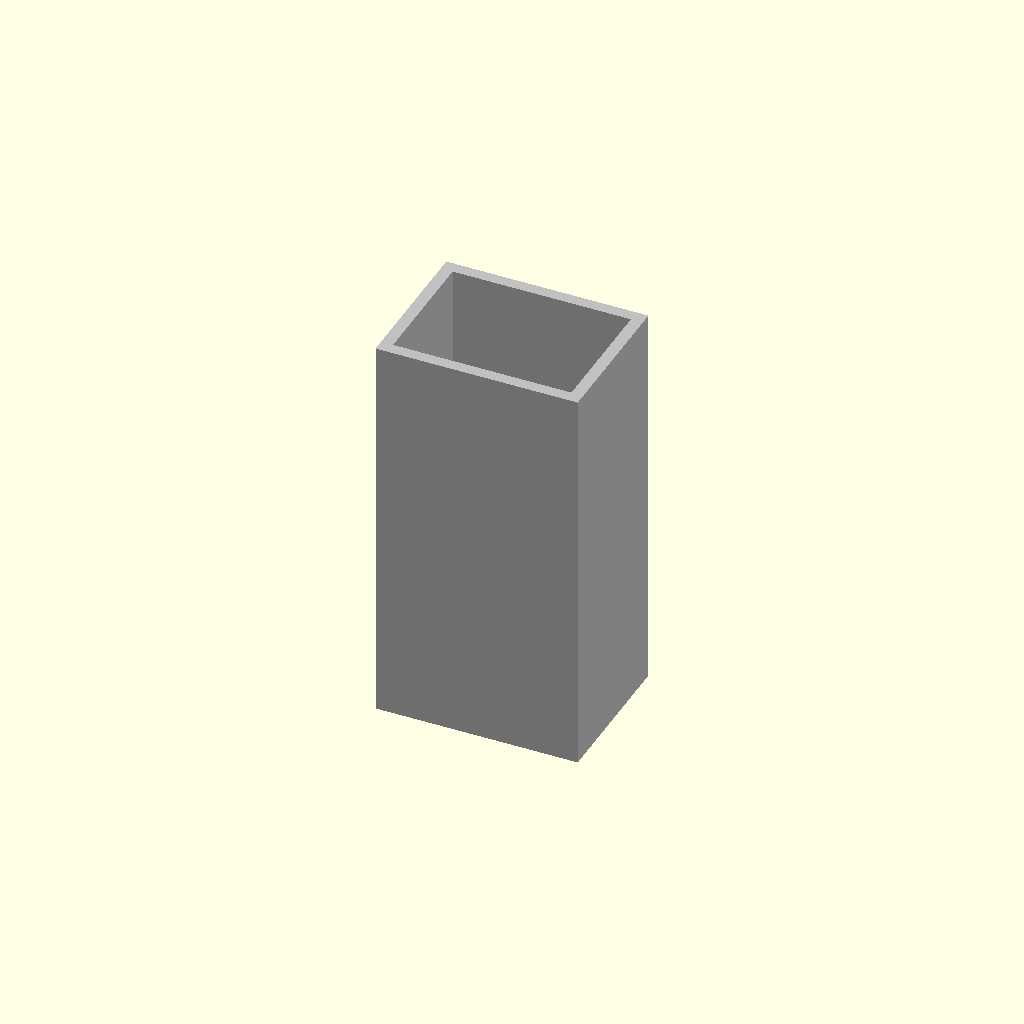
Cell 1 — every parameter at its default value.
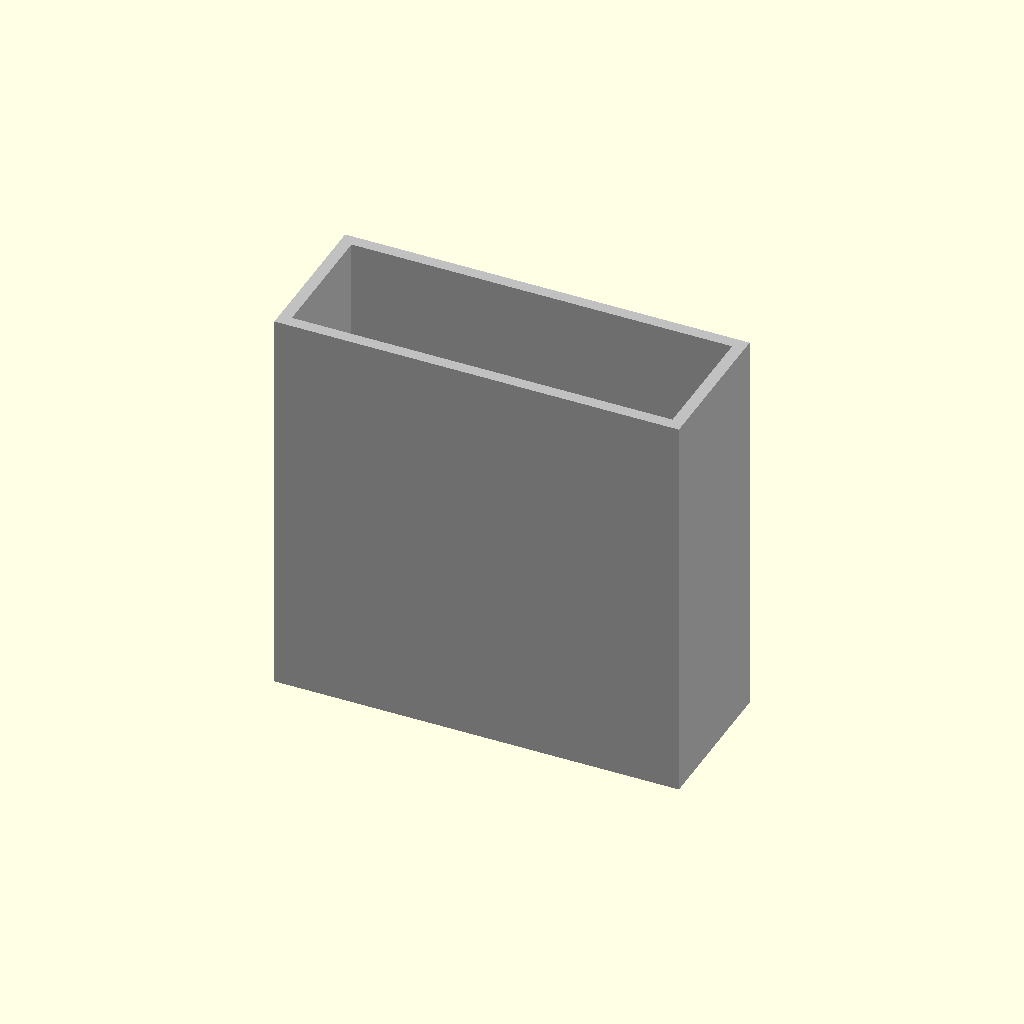
Cell 2: the same model with outer_width_mm = 101.6.
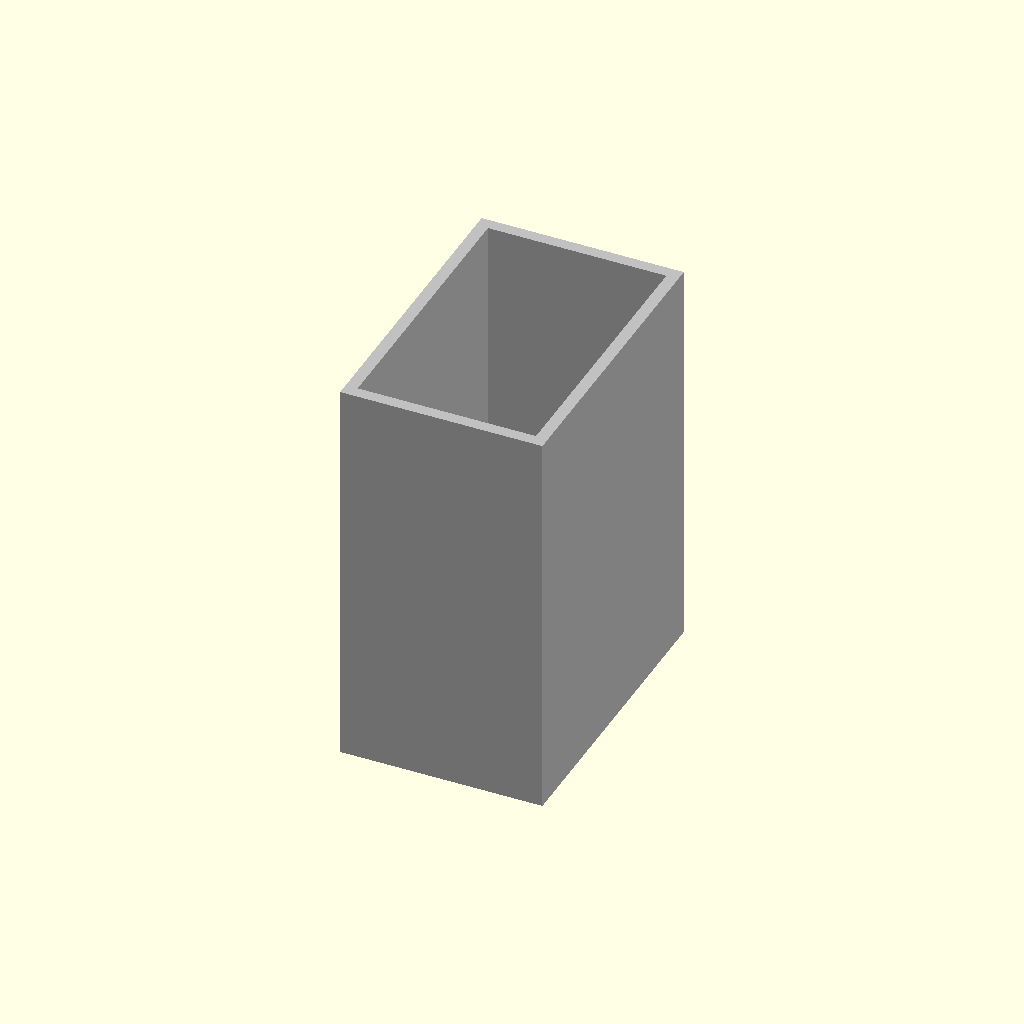
Cell 3 — outer_height_mm set to 76.2, the other parameters unchanged.
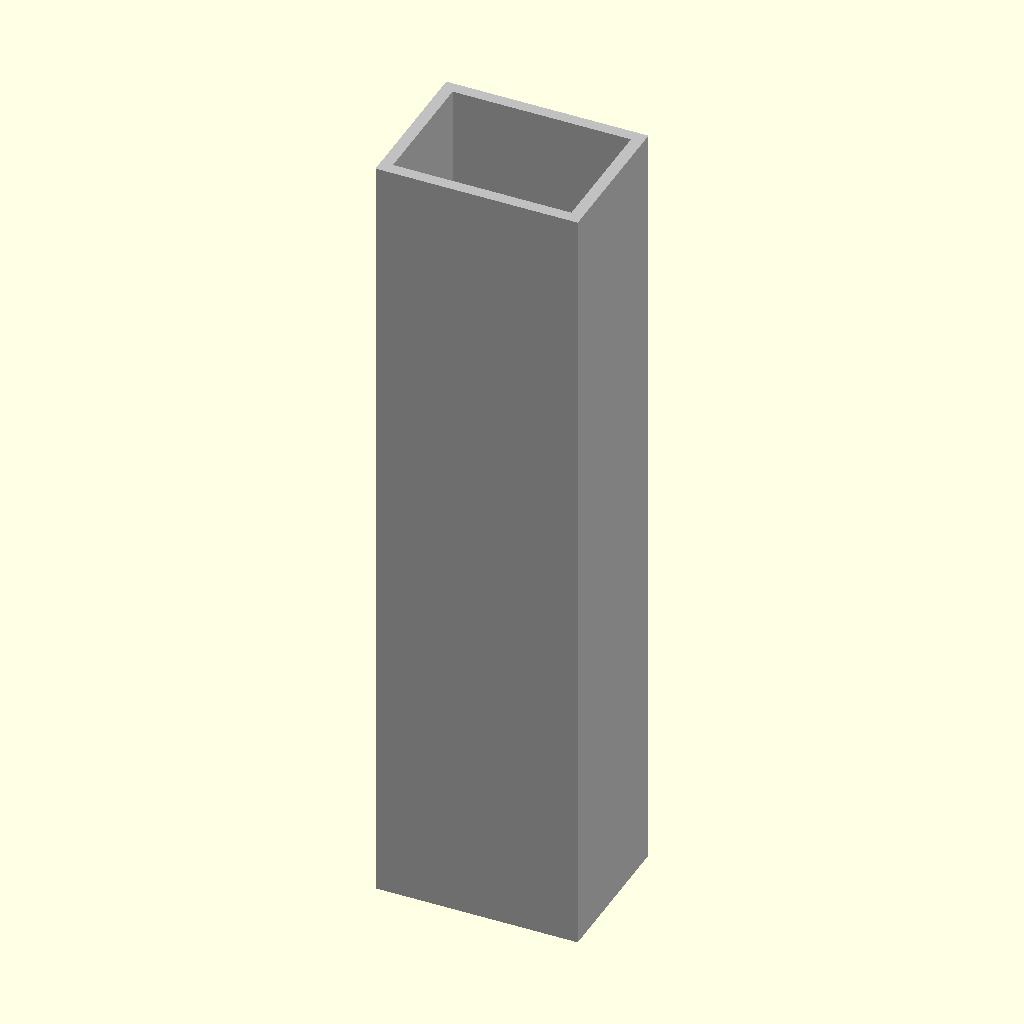
Cell 4: the same model with length_mm = 200.
One fixed orthographic camera (rotation 55°, 0°, 25°; colour scheme Cornfield) for every cell.
Source of the model, results/nopscadlib/craft/scad/box_section__AL50p8x38p1x3.scad:
// Aluminium rectangular box section (rectangular tube)
// 50.8mm x 38.1mm x 3.0mm wall, length configurable

outer_width_mm     = 50.8;  // X
outer_height_mm    = 38.1;  // Y
wall_thickness_mm  = 3.0;   // wall thickness
length_mm          = 100.0; // Z (tube length)
eps_mm             = 0.05;  // small overlap for robust boolean

module rectangular_box_section(ow, oh, t, L, eps=0.05) {
    // Inner dimensions (must remain positive)
    iw = ow - 2*t;
    ih = oh - 2*t;

    assert(iw > 0 && ih > 0, "Wall thickness too large for given outer dimensions.");

    // Build as a 2D ring and linear_extrude to guarantee open ends and visible hollow in end views
    color("Silver")
    linear_extrude(height=L, center=true, convexity=10)
        difference() {
            square([ow, oh], center=true);
            square([iw, ih], center=true);
        }
}

rectangular_box_section(outer_width_mm, outer_height_mm, wall_thickness_mm, length_mm, eps_mm);
Parameter table extracted from the source (name, type, default, range or options):
outer_width_mm: number, default 50.8
outer_height_mm: number, default 38.1
wall_thickness_mm: number, default 3
length_mm: number, default 100
eps_mm: number, default 0.05
